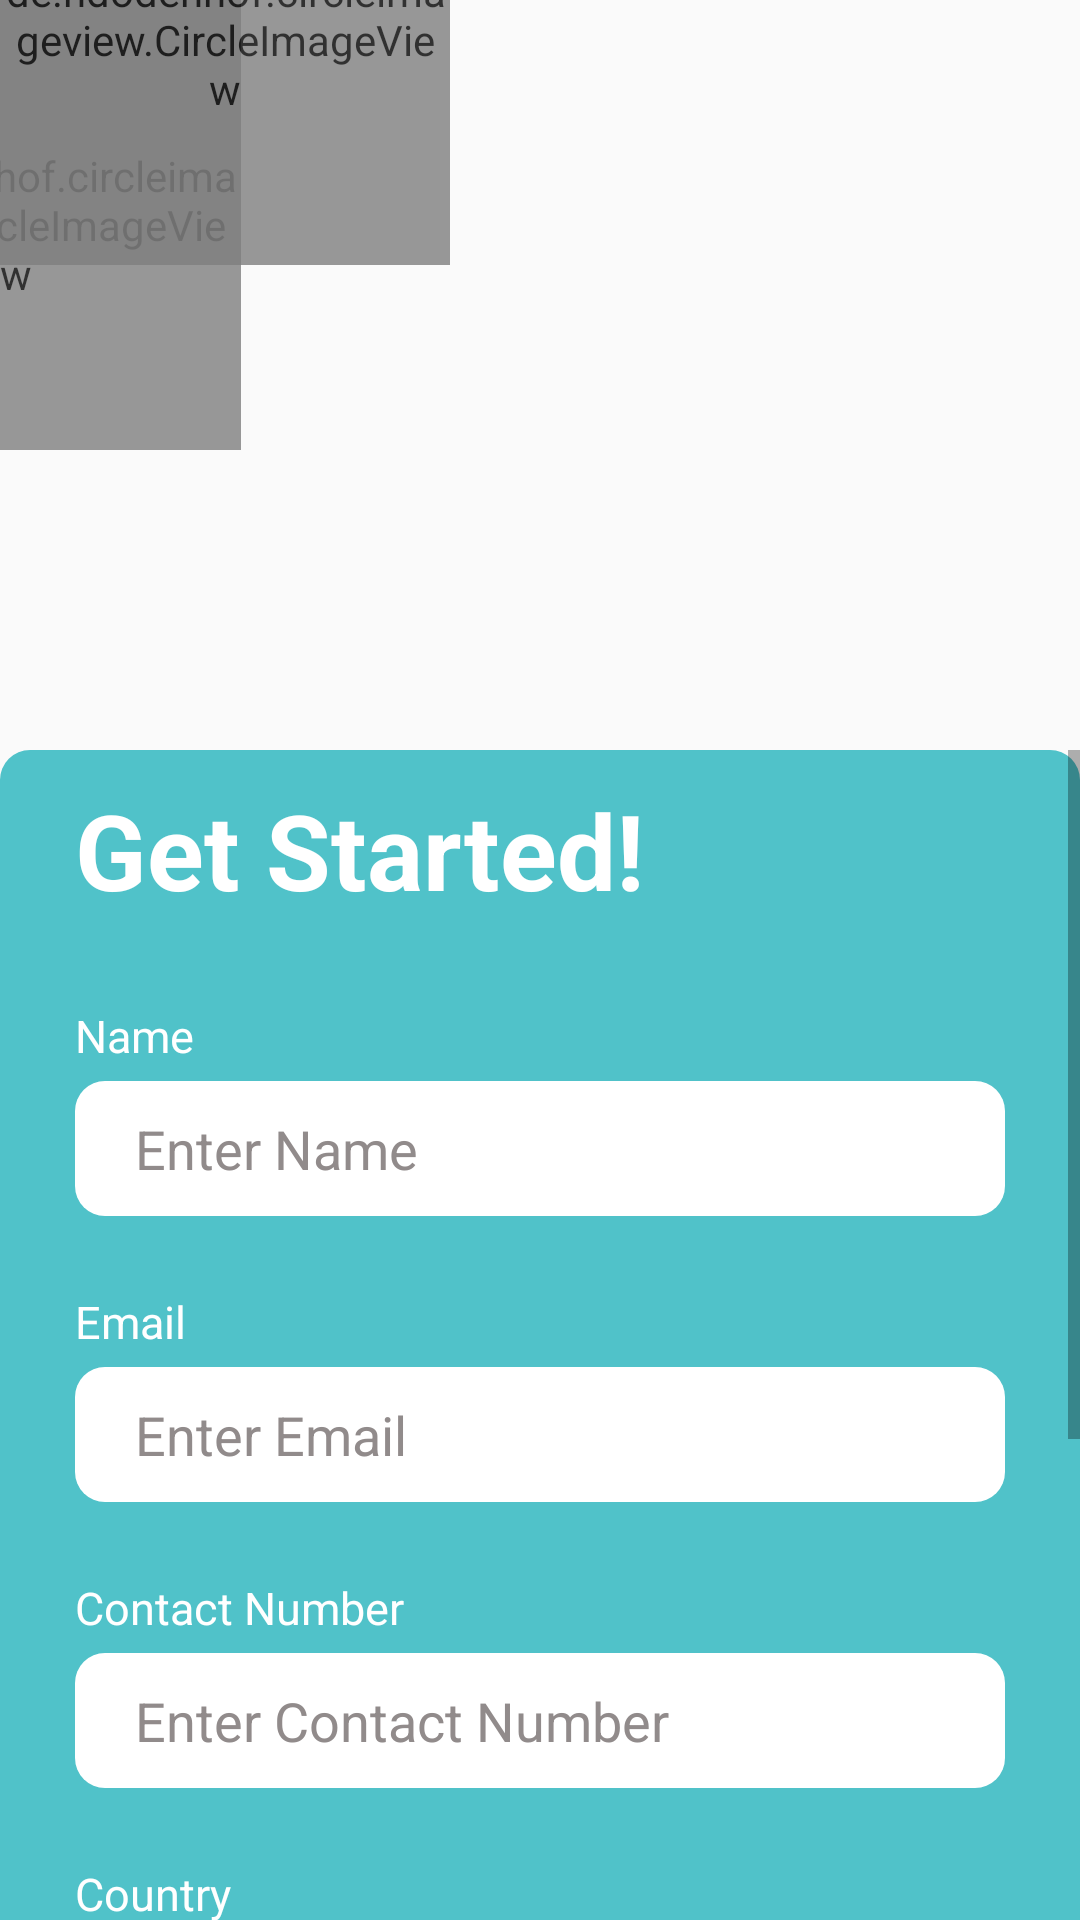

The Android layout XML behind this screen, and the referenced resources:
<!-- AndroidManifest.xml: application theme Theme.I211385 -->
<!-- res/layout/registration_page.xml -->
<?xml version="1.0" encoding="utf-8"?>
<RelativeLayout xmlns:android="http://schemas.android.com/apk/res/android"
    xmlns:app="http://schemas.android.com/apk/res-auto"
    xmlns:tools="http://schemas.android.com/tools"
    android:layout_width="match_parent"
    android:layout_height="match_parent"
    tools:context=".MainActivity">

    <de.hdodenhof.circleimageview.CircleImageView
        android:id="@+id/main"
        android:layout_width="150dp"
        android:layout_height="150dp"
        android:layout_marginStart="-70dp"
        android:alpha="0.8"
        android:src="#A2E6DF" />

    <de.hdodenhof.circleimageview.CircleImageView
        android:layout_width="150dp"
        android:layout_height="150dp"
        android:layout_marginTop="-62dp"
        android:alpha="0.8"
        android:src="#A2E6DF" />

    <RelativeLayout
        android:id="@+id/header"
        android:layout_width="match_parent"
        android:layout_height="250dp">

        <ImageView
            android:id="@+id/myImageView"
            android:layout_width="280dp"
            android:layout_height="wrap_content"
            android:layout_centerHorizontal="true"
            android:layout_alignParentBottom="true"
            android:src="@drawable/mentor_me" />


    </RelativeLayout>

    <ScrollView
        android:layout_below="@+id/header"
        android:layout_width="match_parent"
        android:layout_height="match_parent">


        <LinearLayout
            android:id="@+id/login_bar"
            android:layout_width="match_parent"
            android:layout_below="@+id/header"
            android:layout_height="match_parent"
            android:orientation="vertical"
            android:background="@drawable/blue_box">

            <TextView
                android:id="@+id/Starting_text"
                android:layout_width="match_parent"
                android:layout_height="50dp"
                android:layout_marginTop="10dp"
                android:text="Get Started!"
                android:textColor="@android:color/white"
                android:background="#50C2C9"
                android:textStyle="bold"
                android:textSize="35sp"
                android:layout_marginLeft="25dp"/>

            <TextView
                android:id="@+id/name_text"
                android:layout_width="wrap_content"
                android:layout_height="wrap_content"
                android:layout_marginTop="25dp"
                android:text="Name"
                android:textColor="@android:color/white"
                android:background="#50C2C9"
                android:textSize="15sp"
                android:layout_marginLeft="25dp"/>

            <EditText
                android:id="@+id/Name"
                android:layout_width="match_parent"
                android:layout_height="45dp"
                android:layout_marginTop="5dp"
                android:layout_marginHorizontal="25dp"
                android:background="@drawable/white_box"
                android:hint="Enter Name"
                android:textColorHint="#918B8B"
                android:paddingLeft="20dp"
                android:inputType="text"
                android:textColor="#FFFFFF"
                android:backgroundTint="#FFFFFF" />

            <TextView
                android:id="@+id/email_text"
                android:layout_width="wrap_content"
                android:layout_height="wrap_content"
                android:layout_marginTop="25dp"
                android:text="Email"
                android:textColor="@android:color/white"
                android:background="#50C2C9"
                android:textSize="15sp"
                android:layout_marginLeft="25dp"/>

            <EditText
                android:id="@+id/Email"
                android:layout_width="match_parent"
                android:layout_height="45dp"
                android:layout_marginTop="5dp"
                android:layout_marginHorizontal="25dp"
                android:background="@drawable/white_box"
                android:hint="Enter Email"
                android:textColorHint="#918B8B"
                android:paddingLeft="20dp"
                android:inputType="text"
                android:textColor="#FFFFFF"
                android:backgroundTint="#FFFFFF" />

            <TextView
                android:id="@+id/contact_no_text"
                android:layout_width="wrap_content"
                android:layout_height="wrap_content"
                android:layout_marginTop="25dp"
                android:text="Contact Number"
                android:textColor="@android:color/white"
                android:background="#50C2C9"
                android:textSize="15sp"
                android:layout_marginLeft="25dp"/>

            <EditText
                android:id="@+id/Contact_No"
                android:layout_width="match_parent"
                android:layout_height="45dp"
                android:layout_marginTop="5dp"
                android:layout_marginHorizontal="25dp"
                android:background="@drawable/white_box"
                android:hint="Enter Contact Number"
                android:textColorHint="#918B8B"
                android:paddingLeft="20dp"
                android:inputType="text"
                android:textColor="#FFFFFF"
                android:backgroundTint="#FFFFFF" />

            <TextView
                android:id="@+id/country_text"
                android:layout_width="wrap_content"
                android:layout_height="wrap_content"
                android:layout_marginTop="25dp"
                android:text="Country"
                android:textColor="@android:color/white"
                android:background="#50C2C9"
                android:textSize="15sp"
                android:layout_marginLeft="25dp"/>

            <EditText
                android:id="@+id/Country"
                android:layout_width="match_parent"
                android:layout_height="45dp"
                android:layout_marginTop="5dp"
                android:layout_marginHorizontal="25dp"
                android:background="@drawable/white_box"
                android:hint="Select Country"
                android:textColorHint="#918B8B"
                android:paddingLeft="20dp"
                android:drawableRight="@drawable/dropdown_arrow"
                android:paddingRight="10dp"
                android:inputType="text"
                android:textColor="#FFFFFF"
                android:backgroundTint="#FFFFFF" />

            <TextView
                android:id="@+id/city_text"
                android:layout_width="wrap_content"
                android:layout_height="wrap_content"
                android:layout_marginTop="25dp"
                android:text="Country"
                android:textColor="@android:color/white"
                android:background="#50C2C9"
                android:textSize="15sp"
                android:layout_marginLeft="25dp"/>

            <EditText
                android:id="@+id/City"
                android:layout_width="match_parent"
                android:layout_height="45dp"
                android:layout_marginTop="5dp"
                android:layout_marginHorizontal="25dp"
                android:background="@drawable/white_box"
                android:hint="Select City"
                android:textColorHint="#918B8B"
                android:paddingLeft="20dp"
                android:drawableRight="@drawable/dropdown_arrow"
                android:paddingRight="10dp"
                android:inputType="text"
                android:textColor="#FFFFFF"
                android:backgroundTint="#FFFFFF" />


            

            <Button
                android:id="@+id/Sign_up_btn"
                android:layout_width="180dp"
                android:layout_height="40dp"
                android:layout_marginTop="50dp"
                android:layout_marginHorizontal="110dp"
                android:text="Sign Up"
                android:textStyle="bold"
                android:textColor="#50C2C9"
                android:background="@drawable/white_box"/>

            <LinearLayout
                android:layout_width="wrap_content"
                android:layout_height="wrap_content"
                android:orientation="horizontal"
                android:layout_marginBottom="17dp">

                <TextView
                    android:id="@+id/sign_up"
                    android:layout_width="wrap_content"
                    android:layout_height="wrap_content"
                    android:text="Already have an account?"
                    android:textColor="@android:color/white"
                    android:textSize="14sp"
                    android:layout_marginLeft="100dp"/>

                <TextView
                    android:id="@+id/log_in_link"
                    android:layout_width="wrap_content"
                    android:layout_height="wrap_content"
                    android:text="@string/log_in"
                    android:textColor="#157177"
                    android:textSize="14sp"
                    android:layout_marginLeft="10dp"/>
            </LinearLayout>


        </LinearLayout>


    </ScrollView>

</RelativeLayout>
<!-- resources referenced by this layout -->
<resources>
  <!-- drawable blue_box (drawable) -->
  <?xml version="1.0" encoding="utf-8"?>
  <shape xmlns:android="http://schemas.android.com/apk/res/android"
      android:shape="rectangle" >
  
  
      <solid android:color="#50C2C9"/>
      <corners android:radius="10dp"/>
  </shape>
  <!-- drawable dropdown_arrow (drawable) -->
  <vector
      android:height="24dp"
      android:tint="#D9D9D9"
      android:viewportHeight="20"
      android:viewportWidth="20"
      android:width="24dp"
      xmlns:android="http://schemas.android.com/apk/res/android">
  
      <path
          android:fillColor="#D9D9D9"
          android:pathData="M7.41,8.59L12,13.17l4.59,-4.58L18,10l-6,6 -6,-6 1.41,-1.41z"/>
  </vector>
  <!-- drawable white_box (drawable) -->
  <?xml version="1.0" encoding="utf-8"?>
  <shape xmlns:android="http://schemas.android.com/apk/res/android"
  
      android:shape="rectangle">
  
      <solid android:color="#FFFFFF"/>
      <corners android:radius="10dp"/>
  </shape>
  <string name="log_in"><u>Log in</u></string>
  <style name="Theme.I211385" parent="Base.Theme.I211385" />
  <style name="Base.Theme.I211385" parent="Theme.AppCompat.Light.NoActionBar">
          
          
      </style>
</resources>
